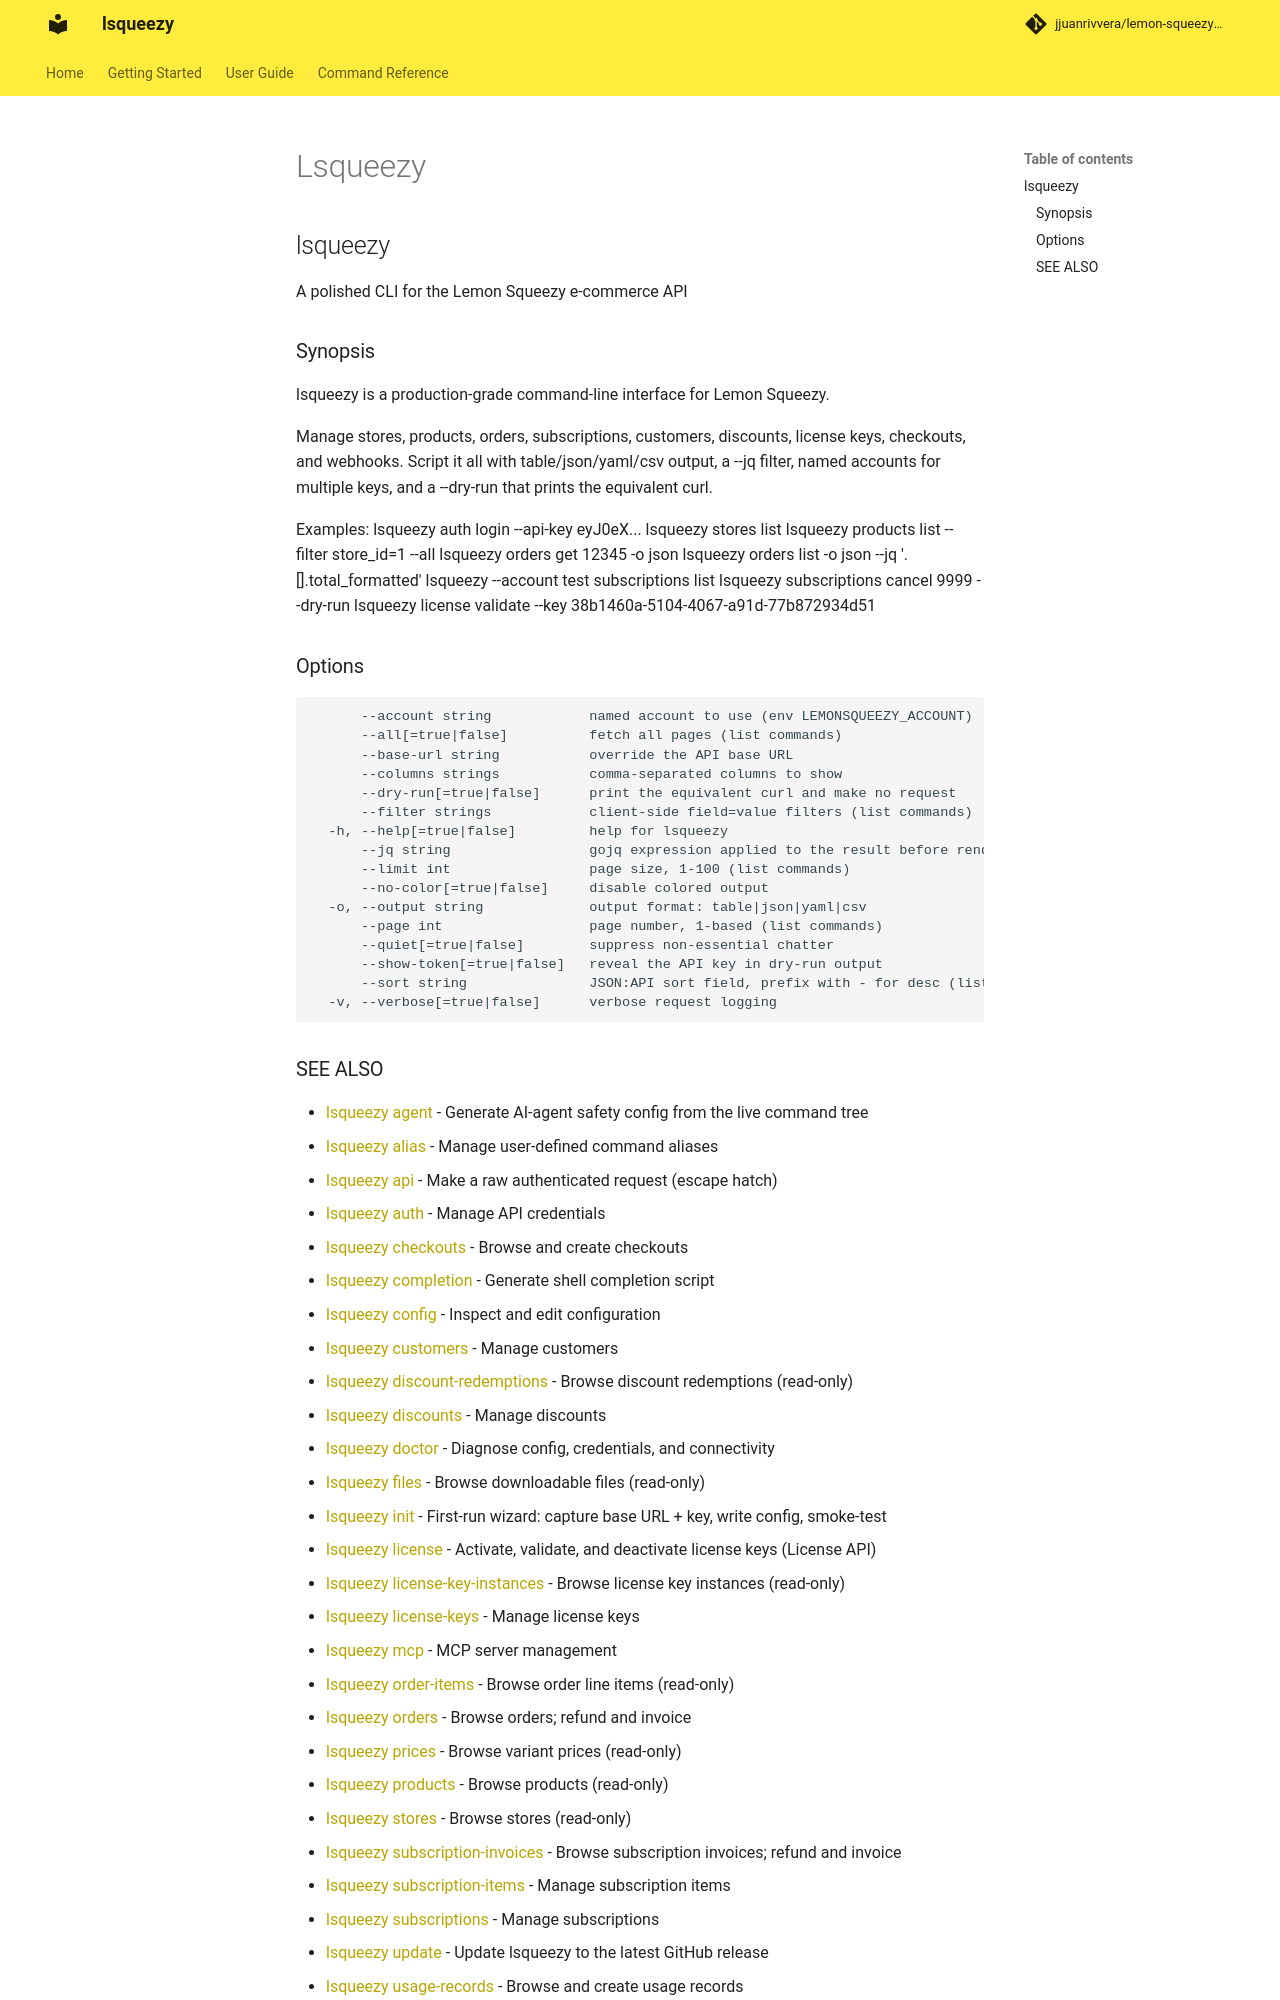

repository: jjuanrivvera/lemon-squeezy-cli · page: commands/lsqueezy/index.html · generator: mkdocs

## lsqueezy

A polished CLI for the Lemon Squeezy e-commerce API

### Synopsis

lsqueezy is a production-grade command-line interface for Lemon Squeezy.

Manage stores, products, orders, subscriptions, customers, discounts, license keys,
checkouts, and webhooks. Script it all with table/json/yaml/csv output, a --jq filter,
named accounts for multiple keys, and a --dry-run that prints the equivalent curl.

Examples:
  lsqueezy auth login --api-key eyJ0eX...
  lsqueezy stores list
  lsqueezy products list --filter store_id=1 --all
  lsqueezy orders get 12345 -o json
  lsqueezy orders list -o json --jq '.[].total_formatted'
  lsqueezy --account test subscriptions list
  lsqueezy subscriptions cancel 9999 --dry-run
  lsqueezy license validate --key 38b1460a-5104-4067-a91d-77b872934d51

### Options

```
      --account string            named account to use (env LEMONSQUEEZY_ACCOUNT)
      --all[=true|false]          fetch all pages (list commands)
      --base-url string           override the API base URL
      --columns strings           comma-separated columns to show
      --dry-run[=true|false]      print the equivalent curl and make no request
      --filter strings            client-side field=value filters (list commands)
  -h, --help[=true|false]         help for lsqueezy
      --jq string                 gojq expression applied to the result before rendering
      --limit int                 page size, 1-100 (list commands)
      --no-color[=true|false]     disable colored output
  -o, --output string             output format: table|json|yaml|csv
      --page int                  page number, 1-based (list commands)
      --quiet[=true|false]        suppress non-essential chatter
      --show-token[=true|false]   reveal the API key in dry-run output
      --sort string               JSON:API sort field, prefix with - for desc (list commands)
  -v, --verbose[=true|false]      verbose request logging
```
